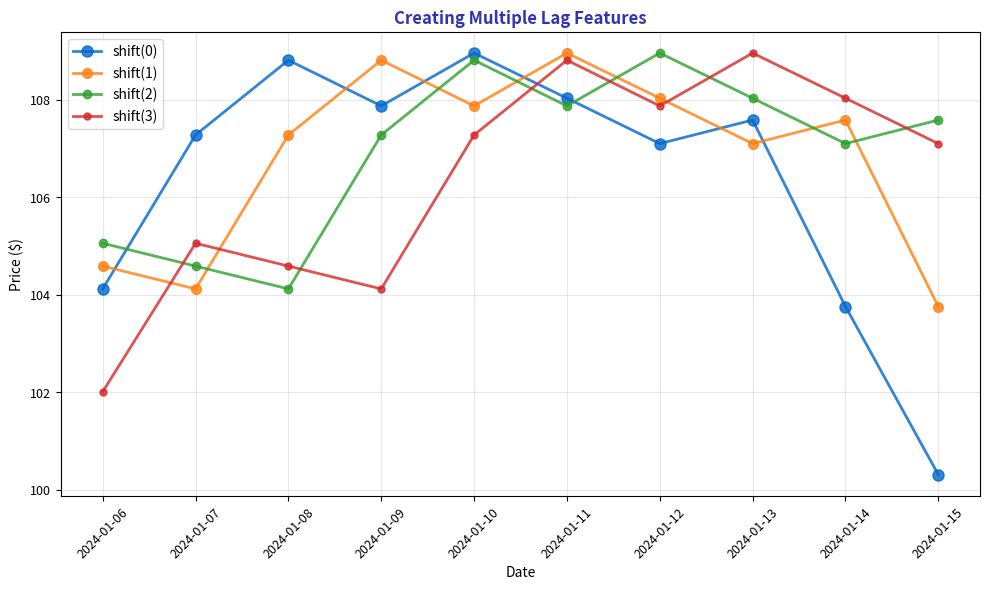

Source code (Python): (Note: this script raises an exception after producing the figure.)
"""Multiple Lags - Creating lag features"""
import matplotlib.pyplot as plt
import numpy as np
import pandas as pd
from pathlib import Path

plt.rcParams.update({
    'font.size': 10, 'axes.labelsize': 10, 'axes.titlesize': 11,
    'xtick.labelsize': 9, 'ytick.labelsize': 9, 'legend.fontsize': 9,
    'figure.figsize': (10, 6), 'figure.dpi': 150
})

MLPURPLE = '#3333B2'
MLBLUE = '#0066CC'
MLORANGE = '#FF7F0E'
MLGREEN = '#2CA02C'
MLRED = '#D62728'

np.random.seed(42)
dates = pd.date_range('2024-01-01', periods=30, freq='D')
prices = 100 + np.cumsum(np.random.randn(30) * 2)
df = pd.DataFrame({'Price': prices}, index=dates)

fig, ax = plt.subplots(figsize=(10, 6))

colors = [MLBLUE, MLORANGE, MLGREEN, MLRED]
for i, lag in enumerate([0, 1, 2, 3]):
    lagged = df['Price'].shift(lag)
    ax.plot(df.index[5:15], lagged[5:15], 'o-', color=colors[i],
            linewidth=2, markersize=8-i, label=f'shift({lag})', alpha=0.8)

ax.set_xlabel('Date', fontsize=10)
ax.set_ylabel('Price ($)', fontsize=10)
ax.set_title('Creating Multiple Lag Features', fontsize=12, fontweight='bold', color=MLPURPLE)
ax.tick_params(axis='x', rotation=45)
ax.legend(fontsize=10)
ax.grid(alpha=0.3)

plt.tight_layout()
plt.savefig(Path(__file__).parent / 'chart.pdf', dpi=300, bbox_inches='tight')
plt.close()
